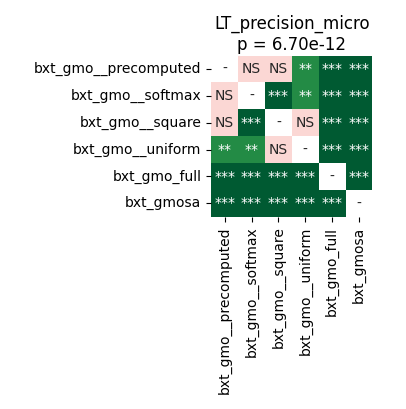

The data file committed next to this chart (first rows):
	bxt_gmo__precomputed	bxt_gmo__softmax	bxt_gmo__square	bxt_gmo__uniform	bxt_gmo_full	bxt_gmosa
bxt_gmo__precomputed	1.0	0.4023	0.1346	0.005226	5.0862630208333336e-05	5.0862630208333336e-05
bxt_gmo__softmax	0.4023	1.0	0.0008698	0.005226	5.0862630208333336e-05	5.0862630208333336e-05
bxt_gmo__square	0.1346	0.0008698	1.0	0.782	5.0862630208333336e-05	5.0862630208333336e-05
bxt_gmo__uniform	0.005226	0.005226	0.782	1.0	5.0862630208333336e-05	5.0862630208333336e-05
bxt_gmo_full	5.0862630208333336e-05	5.0862630208333336e-05	5.0862630208333336e-05	5.0862630208333336e-05	1.0	5.0862630208333336e-05
bxt_gmosa	5.0862630208333336e-05	5.0862630208333336e-05	5.0862630208333336e-05	5.0862630208333336e-05	5.0862630208333336e-05	1.0
